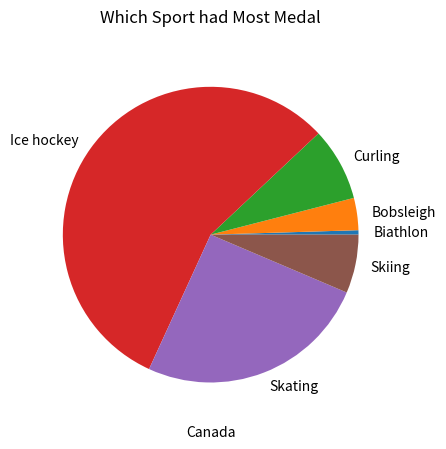

The script that saved this image:
import matplotlib.pyplot as plt
import numpy as np

y = np.array([3, 22, 50, 351, 159,40 ])
sports = ['Biathlon', 'Bobsleigh', 'Curling','Ice hockey','Skating','Skiing']

plt.pie(y, labels = sports)
plt.xlabel("Canada")
plt.title("Which Sport had Most Medal", pad="20")

plt.show() 

